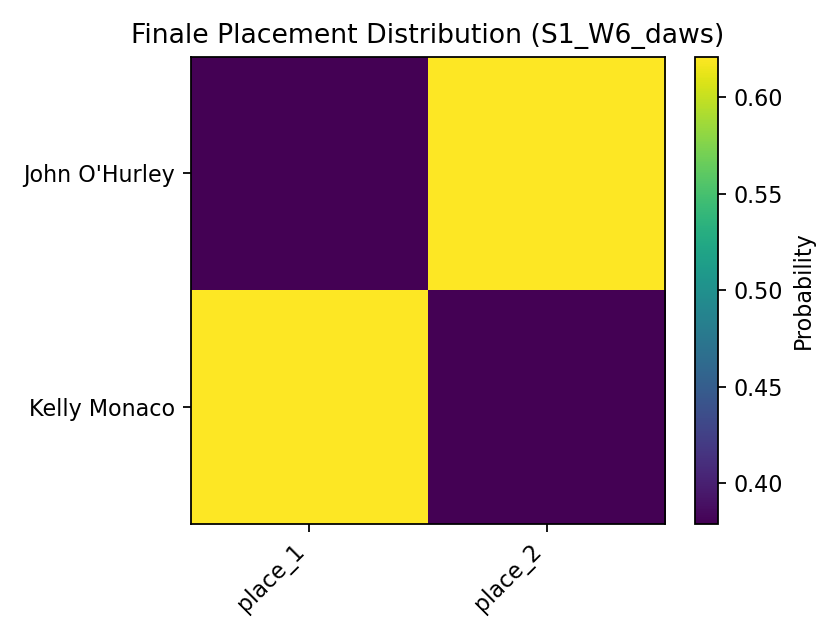

Values plotted in this chart, from the file beside it:
, place_1, place_2
John O'Hurley, 0.3788, 0.6212
Kelly Monaco, 0.6212, 0.3788
